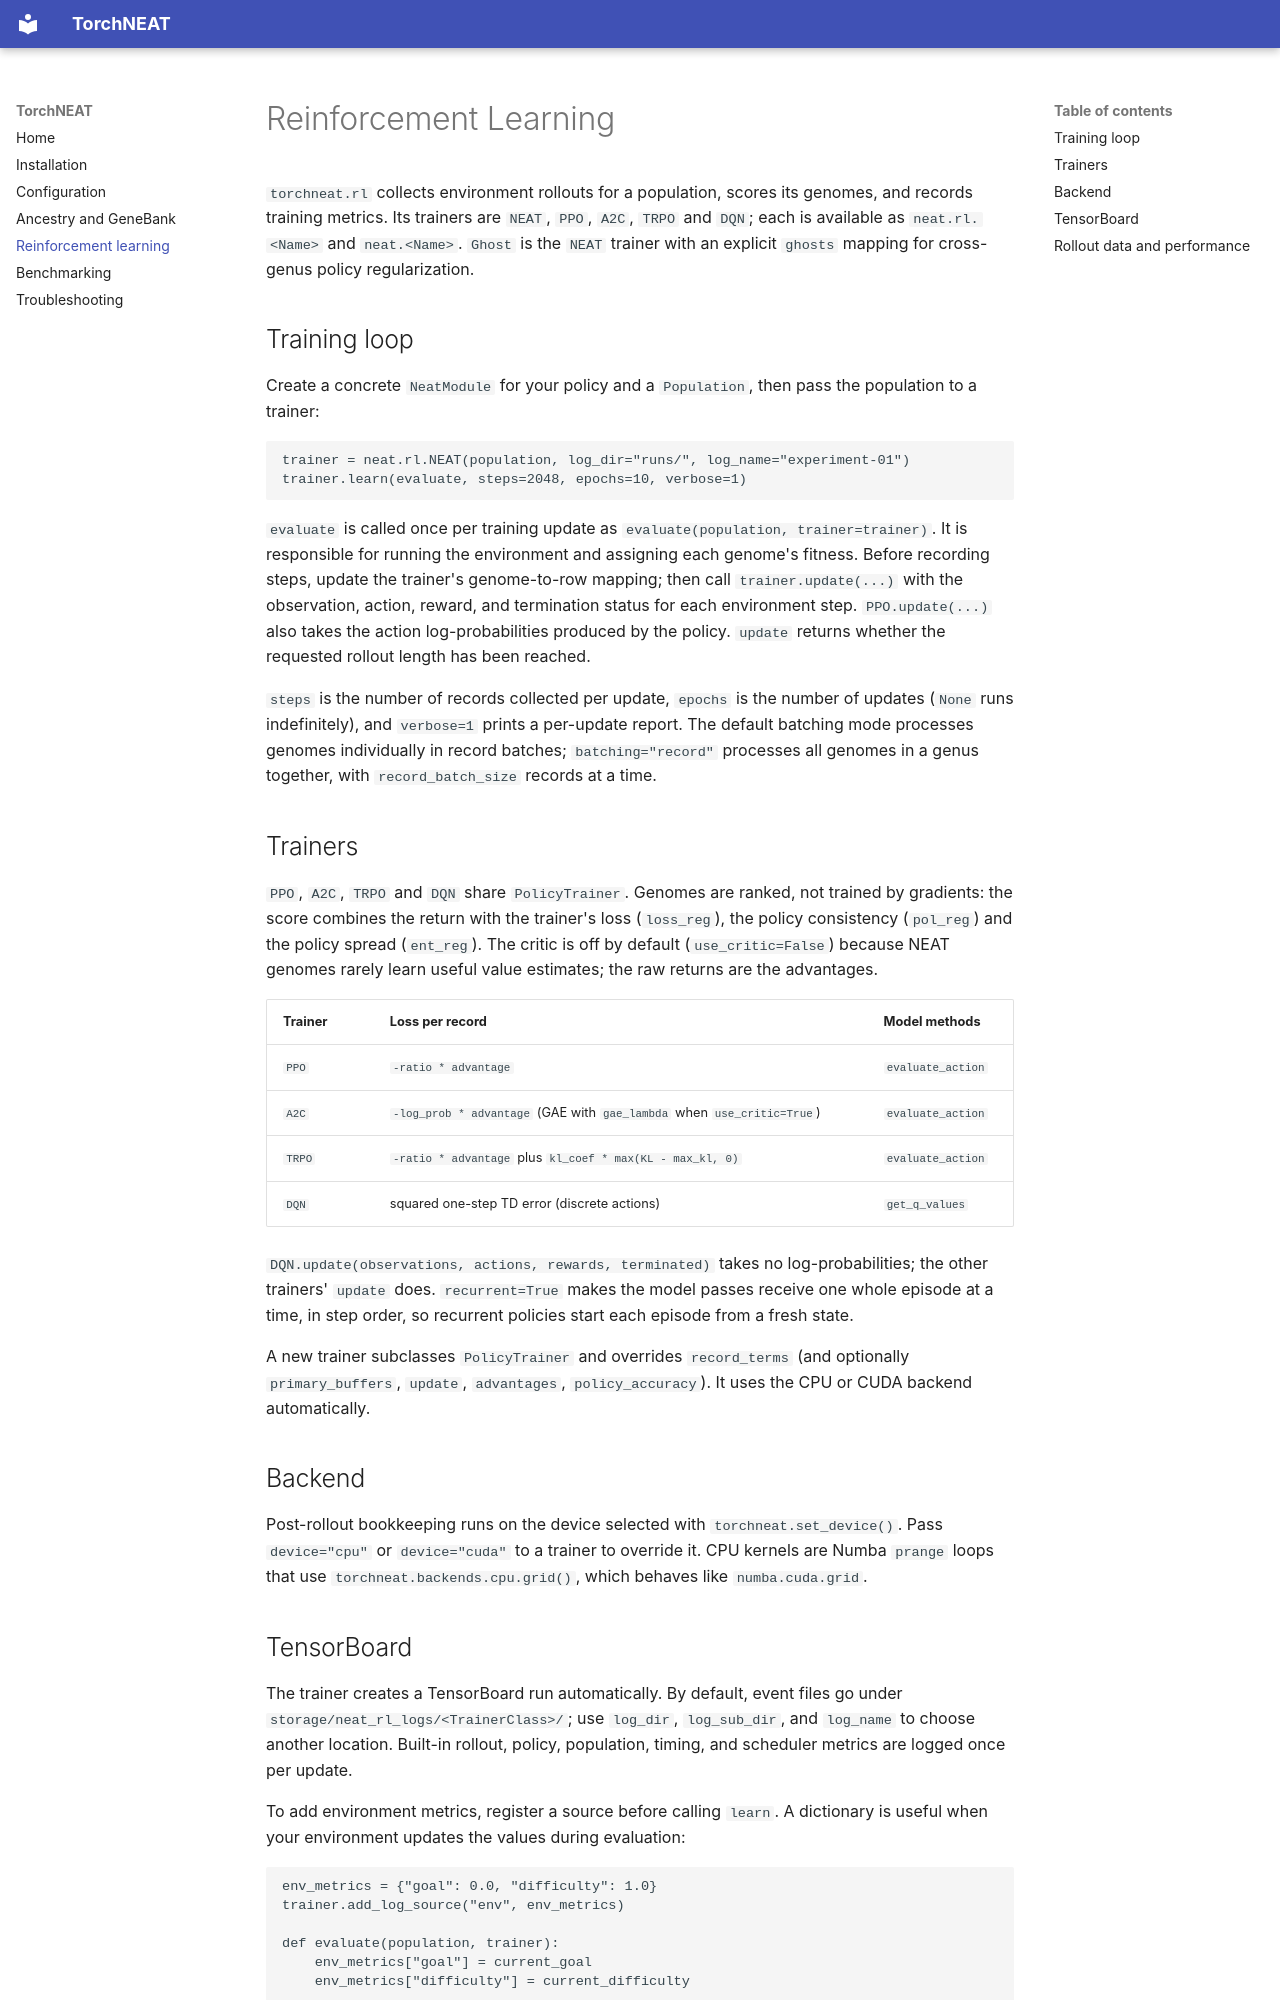

repository: KshRaven/torchneat · page: reinforcement-learning/index.html · generator: mkdocs

# Reinforcement Learning

`torchneat.rl` collects environment rollouts for a population, scores its genomes, and records training metrics. Its trainers are `NEAT`, `PPO`, `A2C`, `TRPO` and `DQN`; each is available as `neat.rl.<Name>` and `neat.<Name>`. `Ghost` is the `NEAT` trainer with an explicit `ghosts` mapping for cross-genus policy regularization.

## Training loop

Create a concrete `NeatModule` for your policy and a `Population`, then pass the population to a trainer:

```python
trainer = neat.rl.NEAT(population, log_dir="runs/", log_name="experiment-01")
trainer.learn(evaluate, steps=2048, epochs=10, verbose=1)
```

`evaluate` is called once per training update as `evaluate(population, trainer=trainer)`. It is responsible for running the environment and assigning each genome's fitness. Before recording steps, update the trainer's genome-to-row mapping; then call `trainer.update(...)` with the observation, action, reward, and termination status for each environment step. `PPO.update(...)` also takes the action log-probabilities produced by the policy. `update` returns whether the requested rollout length has been reached.

`steps` is the number of records collected per update, `epochs` is the number of updates (`None` runs indefinitely), and `verbose=1` prints a per-update report. The default batching mode processes genomes individually in record batches; `batching="record"` processes all genomes in a genus together, with `record_batch_size` records at a time.

## Trainers

`PPO`, `A2C`, `TRPO` and `DQN` share `PolicyTrainer`. Genomes are ranked, not trained by gradients: the score combines the return with the trainer's loss (`loss_reg`), the policy consistency (`pol_reg`) and the policy spread (`ent_reg`). The critic is off by default (`use_critic=False`) because NEAT genomes rarely learn useful value estimates; the raw returns are the advantages.

| Trainer | Loss per record | Model methods |
| --- | --- | --- |
| `PPO` | `-ratio * advantage` | `evaluate_action` |
| `A2C` | `-log_prob * advantage` (GAE with `gae_lambda` when `use_critic=True`) | `evaluate_action` |
| `TRPO` | `-ratio * advantage` plus `kl_coef * max(KL - max_kl, 0)` | `evaluate_action` |
| `DQN` | squared one-step TD error (discrete actions) | `get_q_values` |

`DQN.update(observations, actions, rewards, terminated)` takes no log-probabilities; the other trainers' `update` does. `recurrent=True` makes the model passes receive one whole episode at a time, in step order, so recurrent policies start each episode from a fresh state.

A new trainer subclasses `PolicyTrainer` and overrides `record_terms` (and optionally `primary_buffers`, `update`, `advantages`, `policy_accuracy`). It uses the CPU or CUDA backend automatically.

## Backend

Post-rollout bookkeeping runs on the device selected with `torchneat.set_device()`. Pass `device="cpu"` or `device="cuda"` to a trainer to override it. CPU kernels are Numba `prange` loops that use `torchneat.backends.cpu.grid()`, which behaves like `numba.cuda.grid`.
